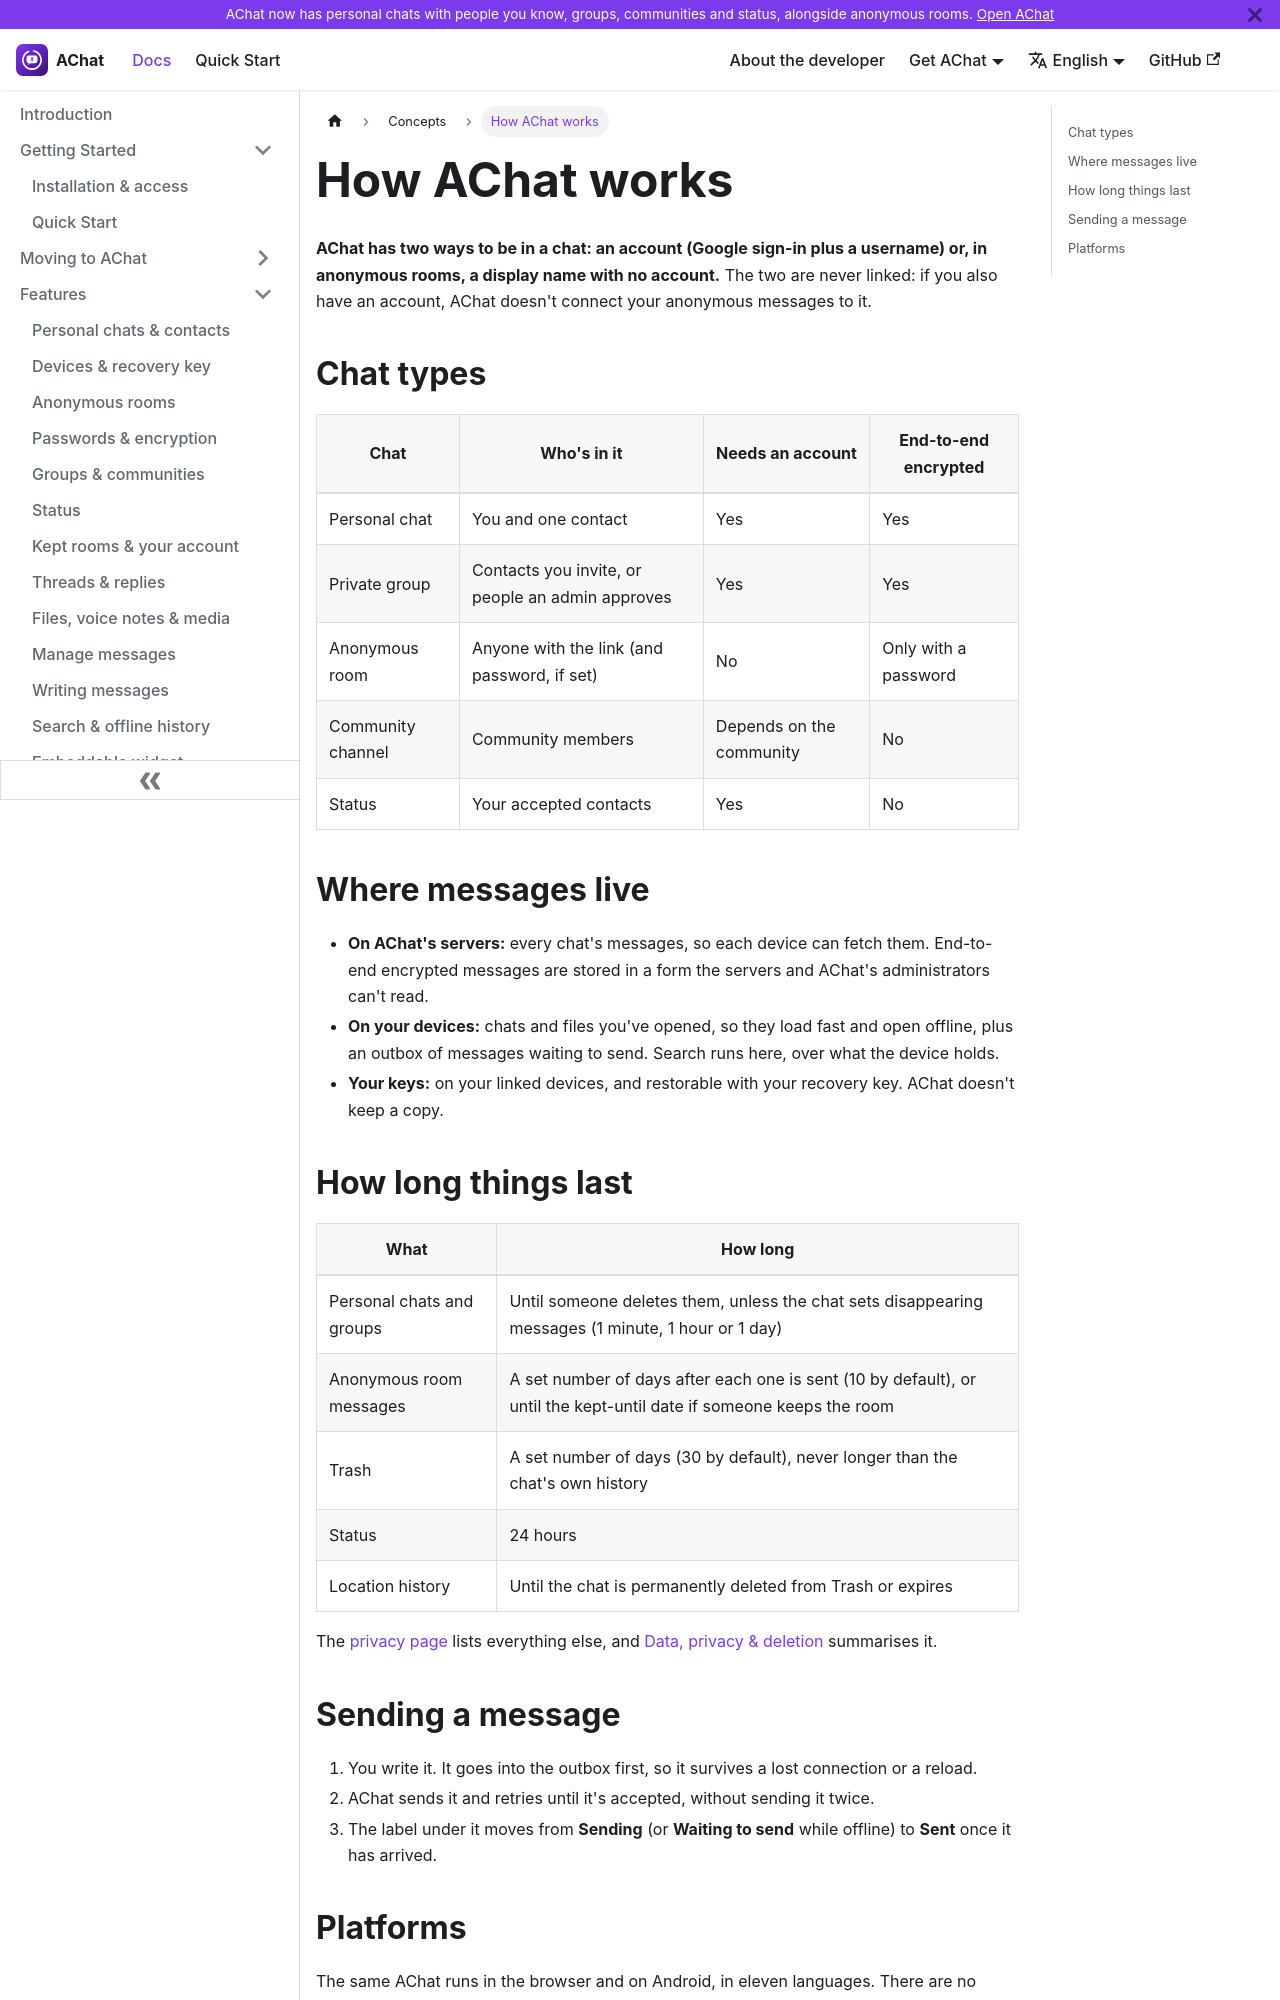

repository: aoneahsan/achatai-docs · page: concepts/how-it-works/index.html · generator: docusaurus

---
sidebar_position: 1
title: How AChat works
description: The two identities in AChat — an account and an anonymous display name — which chat types exist, where messages live, and how long each kind is kept.
keywords: [how AChat works, anonymous vs account chat, chat retention, on-device search, offline messages]
last_update:
  date: 2026-11-27
  author: AChat team
---

# How AChat works

**AChat has two ways to be in a chat: an account (Google sign-in plus a username) or, in anonymous rooms, a display name with no account.** The two are never linked: if you also have an account, AChat doesn't connect your anonymous messages to it.

## Chat types

| Chat | Who's in it | Needs an account | End-to-end encrypted |
|---|---|---|---|
| Personal chat | You and one contact | Yes | Yes |
| Private group | Contacts you invite, or people an admin approves | Yes | Yes |
| Anonymous room | Anyone with the link (and password, if set) | No | Only with a password |
| Community channel | Community members | Depends on the community | No |
| Status | Your accepted contacts | Yes | No |

## Where messages live

- **On AChat's servers:** every chat's messages, so each device can fetch them. End-to-end encrypted messages are stored in a form the servers and AChat's administrators can't read.
- **On your devices:** chats and files you've opened, so they load fast and open offline, plus an outbox of messages waiting to send. Search runs here, over what the device holds.
- **Your keys:** on your linked devices, and restorable with your recovery key. AChat doesn't keep a copy.
